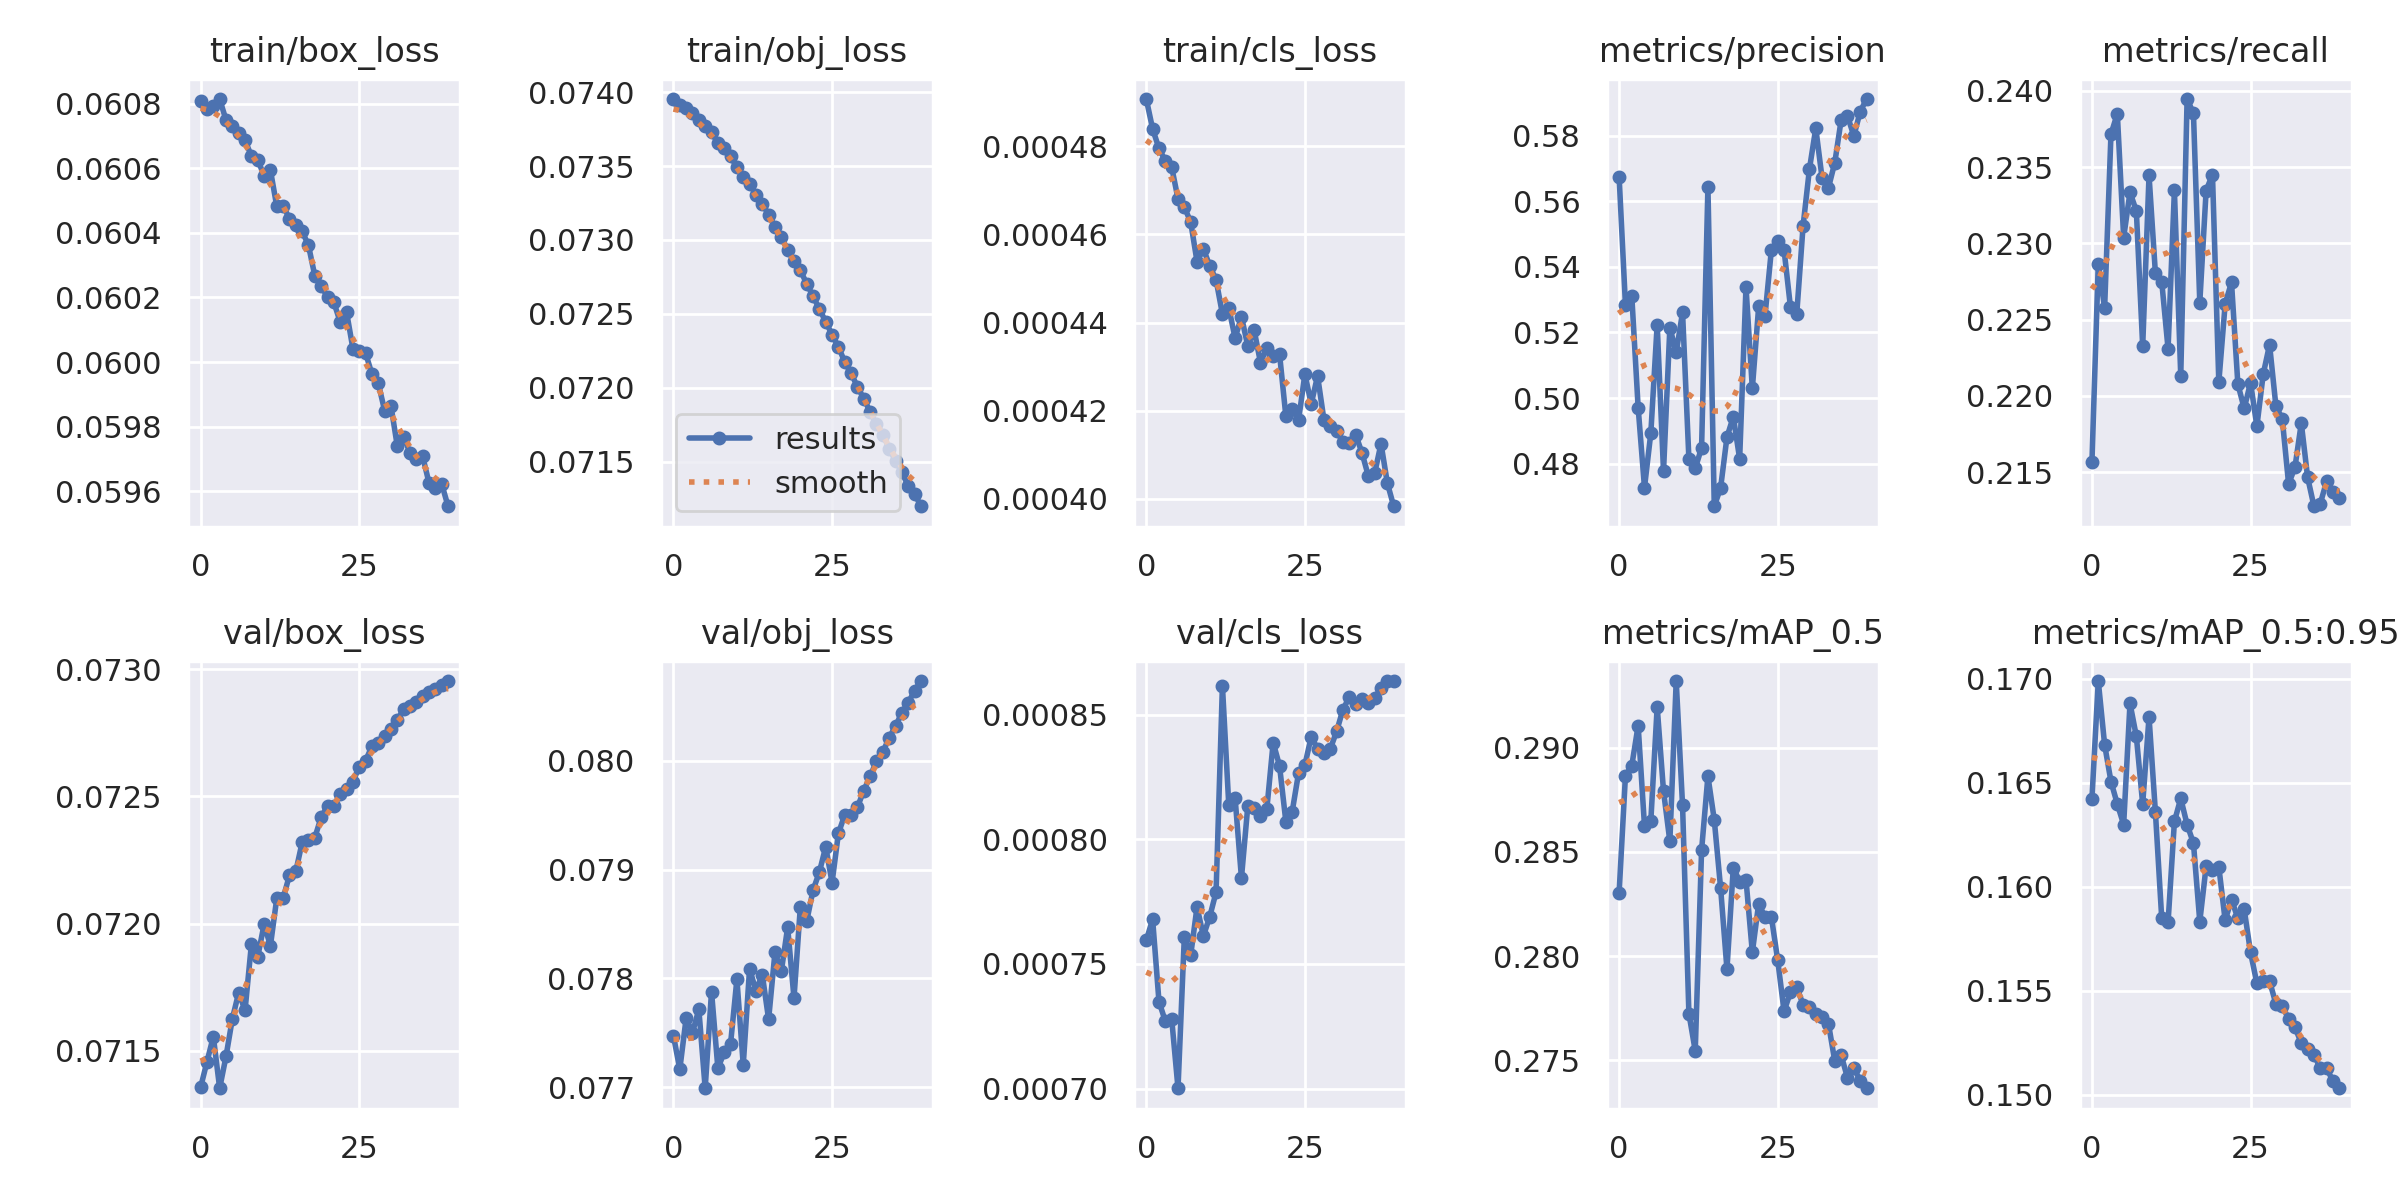

The table this chart was drawn from, first rows:
epoch, train/box_loss, train/obj_loss, train/cls_loss, metrics/precision, metrics/recall, metrics/mAP_0.5, metrics/mAP_0.5:0.95, val/box_loss, val/obj_loss, val/cls_loss, x/lr0, x/lr1, x/lr2
0, 0.06081, 0.07395, 0.0004907, 0.5675, 0.2157, 0.283, 0.1642, 0.07136, 0.07747, 0.0007595, 0.06836, 0.001666, 0.001666
1, 0.06078, 0.07391, 0.0004839, 0.5284, 0.2287, 0.2887, 0.1699, 0.07146, 0.07716, 0.0007679, 0.03661, 0.00325, 0.00325
2, 0.06079, 0.07389, 0.0004795, 0.5311, 0.2258, 0.2892, 0.1668, 0.07156, 0.07763, 0.0007349, 0.004775, 0.004751, 0.004751
3, 0.06081, 0.07386, 0.0004767, 0.4971, 0.2371, 0.2911, 0.1651, 0.07135, 0.0775, 0.0007271, 0.004629, 0.004629, 0.004629
4, 0.06075, 0.07381, 0.0004753, 0.4727, 0.2385, 0.2863, 0.164, 0.07148, 0.07772, 0.0007281, 0.004629, 0.004629, 0.004629
5, 0.06073, 0.07377, 0.0004681, 0.4893, 0.2304, 0.2865, 0.163, 0.07163, 0.07699, 0.0007002, 0.004505, 0.004505, 0.004505
6, 0.06071, 0.07373, 0.0004662, 0.5224, 0.2334, 0.292, 0.1688, 0.07173, 0.07788, 0.000761, 0.004381, 0.004381, 0.004381
7, 0.06069, 0.07366, 0.0004628, 0.4777, 0.2321, 0.2879, 0.1672, 0.07166, 0.07717, 0.0007535, 0.004257, 0.004257, 0.004257
8, 0.06064, 0.07362, 0.0004538, 0.5215, 0.2233, 0.2855, 0.164, 0.07192, 0.07732, 0.0007729, 0.004134, 0.004134, 0.004134
9, 0.06063, 0.07357, 0.0004567, 0.5139, 0.2344, 0.2932, 0.1681, 0.07187, 0.0774, 0.0007612, 0.00401, 0.00401, 0.00401
10, 0.06058, 0.07349, 0.0004529, 0.5261, 0.2281, 0.2872, 0.1636, 0.072, 0.07799, 0.0007689, 0.003886, 0.003886, 0.003886
11, 0.06059, 0.07343, 0.0004497, 0.4815, 0.2275, 0.2772, 0.1585, 0.07191, 0.0772, 0.0007788, 0.003762, 0.003762, 0.003762
12, 0.06048, 0.07338, 0.000442, 0.4786, 0.2231, 0.2754, 0.1583, 0.0721, 0.07809, 0.0008616, 0.003639, 0.003639, 0.003639
13, 0.06048, 0.0733, 0.0004434, 0.4848, 0.2335, 0.2851, 0.1631, 0.0721, 0.07788, 0.0008138, 0.003515, 0.003515, 0.003515
14, 0.06044, 0.07324, 0.0004365, 0.5644, 0.2213, 0.2886, 0.1642, 0.07219, 0.07804, 0.0008165, 0.003391, 0.003391, 0.003391
15, 0.06042, 0.07317, 0.0004413, 0.467, 0.2395, 0.2865, 0.163, 0.07221, 0.07762, 0.0007845, 0.003268, 0.003268, 0.003268
16, 0.06041, 0.07309, 0.0004347, 0.4726, 0.2385, 0.2833, 0.1621, 0.07232, 0.07824, 0.0008132, 0.003144, 0.003144, 0.003144
17, 0.06036, 0.07302, 0.0004383, 0.4881, 0.2261, 0.2794, 0.1583, 0.07233, 0.07807, 0.0008124, 0.00302, 0.00302, 0.00302
18, 0.06027, 0.07293, 0.0004309, 0.4943, 0.2335, 0.2843, 0.161, 0.07234, 0.07847, 0.0008093, 0.002896, 0.002896, 0.002896
19, 0.06023, 0.07286, 0.0004343, 0.4815, 0.2345, 0.2836, 0.1608, 0.07242, 0.07782, 0.0008121, 0.002772, 0.002772, 0.002772
20, 0.0602, 0.07279, 0.0004323, 0.5339, 0.2209, 0.2837, 0.161, 0.07246, 0.07866, 0.0008388, 0.002649, 0.002649, 0.002649
21, 0.06019, 0.0727, 0.0004329, 0.5029, 0.226, 0.2802, 0.1584, 0.07246, 0.07852, 0.0008295, 0.002525, 0.002525, 0.002525
22, 0.06012, 0.07262, 0.0004188, 0.5279, 0.2275, 0.2825, 0.1594, 0.07251, 0.07881, 0.0008071, 0.002401, 0.002401, 0.002401
23, 0.06016, 0.07253, 0.0004204, 0.5252, 0.2208, 0.2819, 0.1585, 0.07253, 0.07898, 0.0008111, 0.002278, 0.002278, 0.002278
24, 0.06004, 0.07245, 0.0004179, 0.5452, 0.2192, 0.2819, 0.1589, 0.07256, 0.07921, 0.0008265, 0.002154, 0.002154, 0.002154
25, 0.06003, 0.07236, 0.0004283, 0.548, 0.2209, 0.2798, 0.1568, 0.07261, 0.07888, 0.0008297, 0.00203, 0.00203, 0.00203
26, 0.06003, 0.07228, 0.0004216, 0.5452, 0.218, 0.2773, 0.1553, 0.07264, 0.07933, 0.0008412, 0.001906, 0.001906, 0.001906
27, 0.05996, 0.07217, 0.0004279, 0.5279, 0.2214, 0.2783, 0.1555, 0.0727, 0.07951, 0.0008362, 0.001783, 0.001783, 0.001783
28, 0.05994, 0.0721, 0.000418, 0.5256, 0.2234, 0.2785, 0.1555, 0.07271, 0.0795, 0.0008347, 0.001659, 0.001659, 0.001659
29, 0.05985, 0.07201, 0.0004165, 0.5525, 0.2193, 0.2777, 0.1544, 0.07274, 0.07958, 0.0008362, 0.001535, 0.001535, 0.001535
30, 0.05987, 0.07193, 0.0004154, 0.5698, 0.2185, 0.2776, 0.1542, 0.07276, 0.07973, 0.0008432, 0.001411, 0.001411, 0.001411
31, 0.05974, 0.07184, 0.0004129, 0.5823, 0.2142, 0.2772, 0.1537, 0.0728, 0.07986, 0.000852, 0.001288, 0.001288, 0.001288
32, 0.05977, 0.07175, 0.0004127, 0.567, 0.2153, 0.2771, 0.1532, 0.07284, 0.08, 0.000857, 0.001164, 0.001164, 0.001164
33, 0.05972, 0.07168, 0.0004146, 0.5641, 0.2182, 0.2767, 0.1525, 0.07285, 0.08008, 0.0008542, 0.00104, 0.00104, 0.00104
34, 0.0597, 0.07159, 0.0004105, 0.5718, 0.2147, 0.275, 0.1522, 0.07287, 0.08021, 0.0008562, 0.0009162, 0.0009162, 0.0009162
35, 0.05971, 0.07151, 0.0004052, 0.5848, 0.2128, 0.2752, 0.1519, 0.0729, 0.08032, 0.0008544, 0.0007925, 0.0007925, 0.0007925
36, 0.05963, 0.07143, 0.0004059, 0.5861, 0.213, 0.2742, 0.1513, 0.07291, 0.08044, 0.0008566, 0.0006687, 0.0006687, 0.0006687
37, 0.05961, 0.07134, 0.0004125, 0.5799, 0.2144, 0.2746, 0.1513, 0.07292, 0.08053, 0.0008606, 0.000545, 0.000545, 0.000545
38, 0.05962, 0.07129, 0.0004036, 0.5873, 0.2137, 0.274, 0.1507, 0.07294, 0.08064, 0.0008634, 0.0004213, 0.0004213, 0.0004213
39, 0.05955, 0.0712, 0.0003984, 0.5912, 0.2133, 0.2737, 0.1503, 0.07295, 0.08074, 0.0008634, 0.0002975, 0.0002975, 0.0002975
